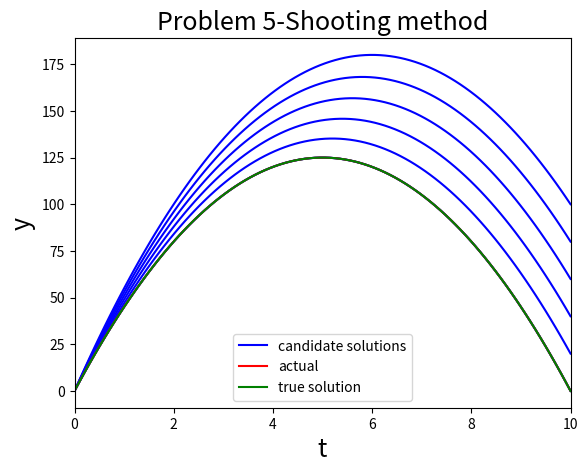

The matplotlib source for this figure:
#!/usr/bin/env python3
# -*- coding: utf-8 -*-
"""
Problem 5:Python code for solving boundary value problem using shooting method
Created on Sun Apr  5 17:04:12 2020

@author: krishnendu
"""

import numpy as np
from scipy.integrate import *
from scipy.optimize import *
import matplotlib.pyplot as plt
oldroot=10                      #taking a initial guess for 
tol=1
g=10        #value of g
def fun(y,t):                    #defining the function for derivatives
    return [y[1],-g]
t=np.linspace(0,10,100)          #creating mesh points
def ivp(k):                      #function for solving the initial value probelems for different values of initial velocity
    sol=odeint(fun,[0,k],t)
    return sol[99,0]
while(tol>0.01):
    newroot=newton(ivp,oldroot)    #iteration 
    tol=abs(newroot-oldroot)       
    oldroot=newroot
sol2=odeint(fun,[0,newroot],t)      #solving the initial value problem using the exact velocity that satisfies the boundary conditions
y=np.arange(newroot,newroot+12,2)   #candidate solutions
count=1
for i in (y):
    s=odeint(fun,[0,i],t)
    if(count==1):                  #this if loop is for labelling the candidate solution once
         plt.plot(t,s[:,0],"b-",label="candidate solutions")     #plotting the candidate solution
    
    plt.plot(t,s[:,0],"b-")             
    count+=1
z=np.linspace(0,100,10000)          #creating mesh points for numpy.argmin method
X=[]
for i in z:
    s1=odeint(fun,[0,i],t)
    X=np.append(X,s1[99,0])
print("the value of the initial velocity by argmin method :", z[np.argmin(abs(X))])   #printing the solution which I get using argmin 
plt.plot(t,sol2[:,0],"r-",label="actual")    #plotting the actual solution
plt.plot(t,50*t-1/2*g*t**2,"g-",label="true solution") 
plt.legend()   
plt.xlim(0,10) 
plt.xlabel("t",size=18)
plt.ylabel("y",size=18)
plt.title("Problem 5-Shooting method",size=18)
plt.show()